2-way image classification set "images" from GitHub (labib116/sylvan-tinyml-models-and-datasets); label vocabulary: healthy, unhealthy.

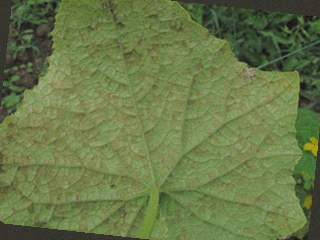
Label: unhealthy

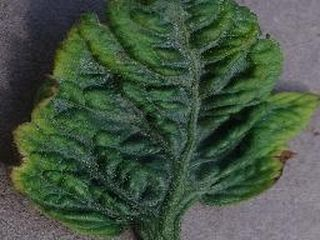
Label: unhealthy

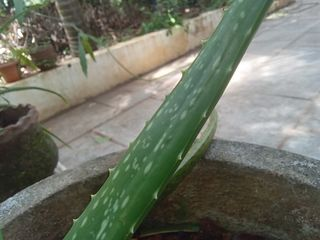
Label: healthy

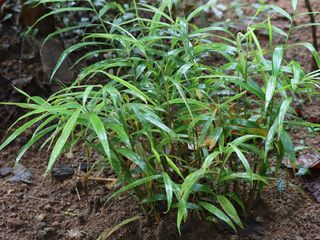
Label: healthy

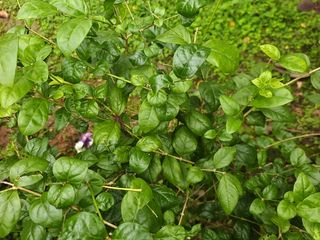
Label: healthy

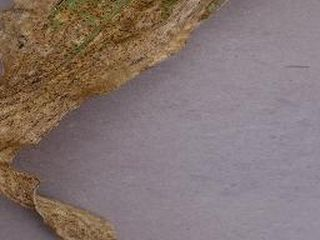
Label: unhealthy
